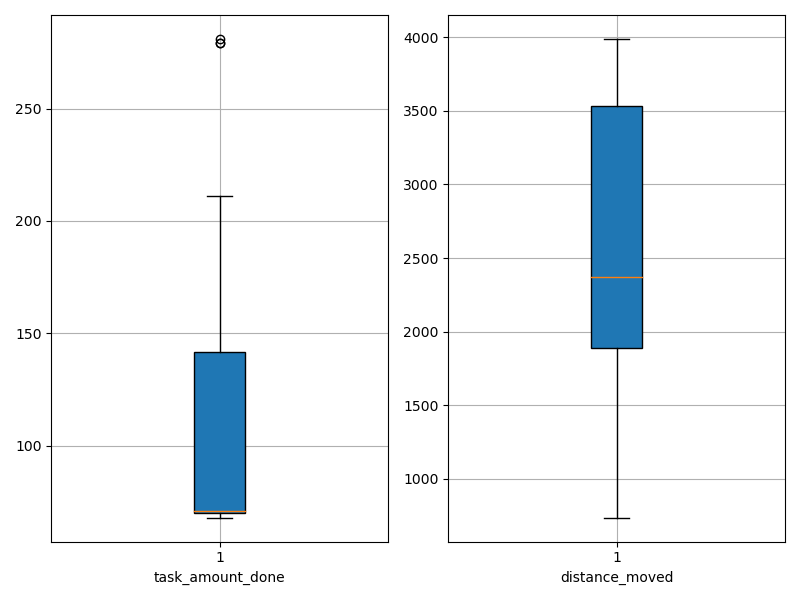

Data behind this chart, as committed beside it:
agent_id, task_amount_done, distance_moved
0, 69.0, 736.6
1, 70.0, 1223
2, 70.0, 2063
3, 70.0, 935
4, 70.0, 2614
5, 211.0, 3989
6, 142.0, 1515
7, 69.0, 1902
8, 141.0, 3563
9, 139.0, 2411
10, 140.0, 3160
11, 69.0, 747.6
12, 70.0, 2623
13, 140.0, 1848
14, 68.0, 2208
15, 71.0, 1961
16, 281.0, 3613
17, 69.0, 1909
18, 70.0, 2900
19, 140.0, 3760
20, 279.0, 3535
21, 141.0, 3523
22, 71.0, 1884
23, 211.0, 2678
24, 71.0, 2329
25, 71.0, 1744
26, 279.0, 3671
27, 70.0, 2070
28, 209.0, 3910
29, 209.0, 3680
